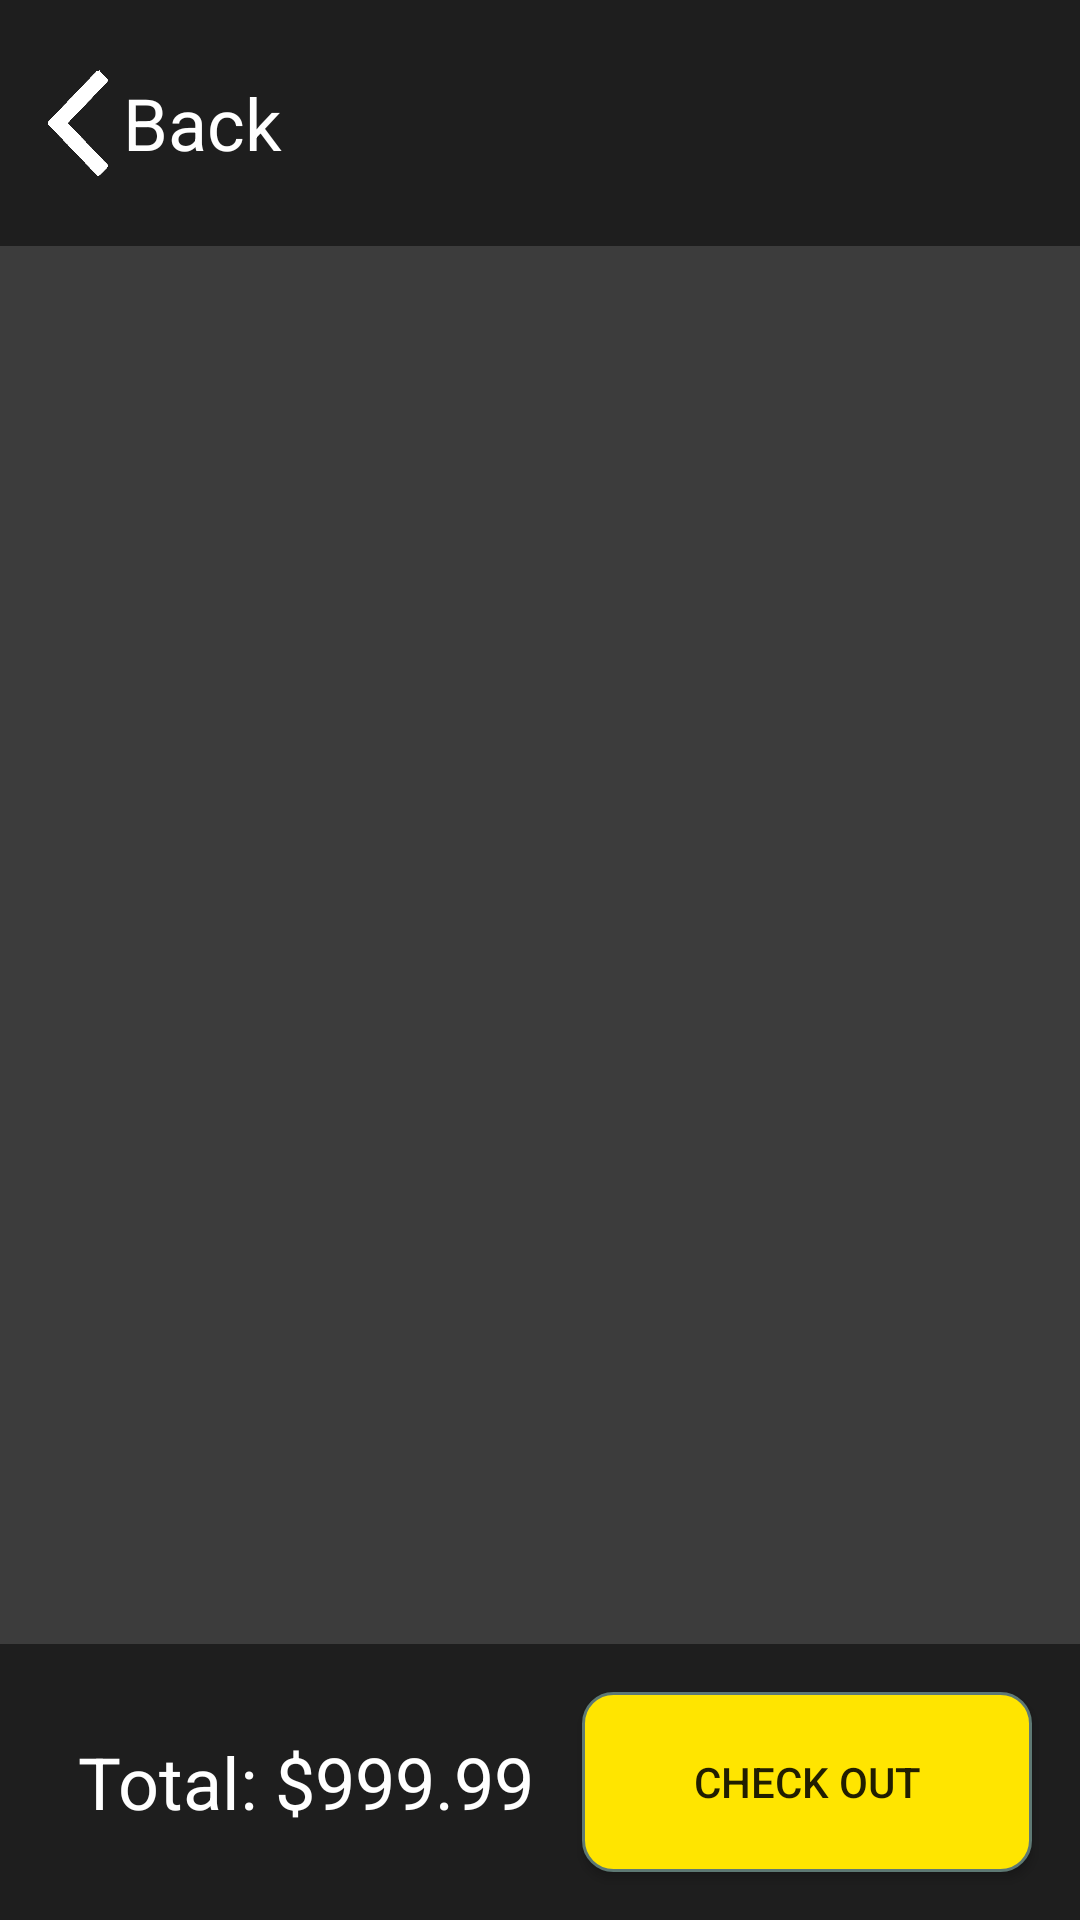

This screen was rendered from an Android layout file. Write that file and the resources it references.
<!-- AndroidManifest.xml: application theme AppTheme -->
<!-- res/layout/activity_my_cart.xml -->
<?xml version="1.0" encoding="utf-8"?>
<androidx.constraintlayout.widget.ConstraintLayout xmlns:android="http://schemas.android.com/apk/res/android"
    xmlns:app="http://schemas.android.com/apk/res-auto"
    xmlns:tools="http://schemas.android.com/tools"
    android:layout_width="match_parent"
    android:layout_height="match_parent"
    android:background="#1E1E1E"
    tools:context=".MyCartActivity">

    <TextView
        android:id="@+id/textView2"
        android:layout_width="wrap_content"
        android:layout_height="60dp"
        android:gravity="center_vertical"
        android:text="Total: $"
        android:textColor="#FFFFFF"
        android:textSize="24sp"
        app:layout_constraintBottom_toBottomOf="@+id/textView_total"
        app:layout_constraintEnd_toStartOf="@+id/textView_total"
        app:layout_constraintTop_toTopOf="@+id/textView_total" />

    <TextView
        android:id="@+id/textView_total"
        android:layout_width="wrap_content"
        android:layout_height="60dp"
        android:layout_marginEnd="16dp"
        android:layout_marginRight="16dp"
        android:gravity="center_vertical"
        android:text="999.99"
        android:textColor="#FFFFFF"
        android:textSize="24sp"
        app:layout_constraintBottom_toBottomOf="@+id/button_checkOut"
        app:layout_constraintEnd_toStartOf="@+id/button_checkOut"
        app:layout_constraintTop_toTopOf="@+id/button_checkOut" />

    <Button
        android:id="@+id/button_checkOut"
        android:layout_width="150dp"
        android:layout_height="60dp"
        android:layout_marginEnd="16dp"
        android:layout_marginRight="16dp"
        android:layout_marginBottom="16dp"
        android:background="@drawable/yellowroundcorners"
        android:text="Check Out"
        app:layout_constraintBottom_toBottomOf="parent"
        app:layout_constraintEnd_toEndOf="parent" />

    <androidx.recyclerview.widget.RecyclerView
        android:id="@+id/recyclerView"
        android:layout_width="0dp"
        android:layout_height="0dp"
        android:layout_marginTop="16dp"
        android:layout_marginBottom="16dp"
        android:background="#3C3C3C"
        app:layout_constraintBottom_toTopOf="@+id/button_checkOut"
        app:layout_constraintEnd_toEndOf="parent"
        app:layout_constraintStart_toStartOf="parent"
        app:layout_constraintTop_toBottomOf="@+id/textView_back" />

    <ImageView
        android:id="@+id/imageView_back"
        android:layout_width="20dp"
        android:layout_height="50dp"
        android:layout_marginStart="16dp"
        android:layout_marginLeft="16dp"
        android:layout_marginTop="16dp"
        android:src="@drawable/arrow_left"
        app:layout_constraintStart_toStartOf="parent"
        app:layout_constraintTop_toTopOf="parent" />

    <TextView
        android:id="@+id/textView_back"
        android:layout_width="wrap_content"
        android:layout_height="0dp"
        android:layout_marginStart="5dp"
        android:layout_marginLeft="5dp"
        android:gravity="center"
        android:text="Back"
        android:textColor="#FFFFFF"
        android:textSize="24sp"
        app:layout_constraintBottom_toBottomOf="@+id/imageView_back"
        app:layout_constraintStart_toEndOf="@+id/imageView_back"
        app:layout_constraintTop_toTopOf="@+id/imageView_back" />

</androidx.constraintlayout.widget.ConstraintLayout>
<!-- resources referenced by this layout -->
<resources>
  <!-- drawable arrow_left: png bitmap (drawable, 228580 bytes) -->
  <!-- drawable yellowroundcorners (drawable) -->
  <?xml version="1.0" encoding="utf-8"?>
  <selector xmlns:android="http://schemas.android.com/apk/res/android">
      <item>
          <shape android:shape="rectangle">
              <corners android:radius="10dip"/>
              <stroke android:width="1dip" android:color="#5e7974"/>
              <solid android:color="#FFE500"/>
          </shape>
      </item>
  </selector>
  <style name="AppTheme" parent="Theme.AppCompat.Light.NoActionBar">
          
          
      </style>
</resources>
